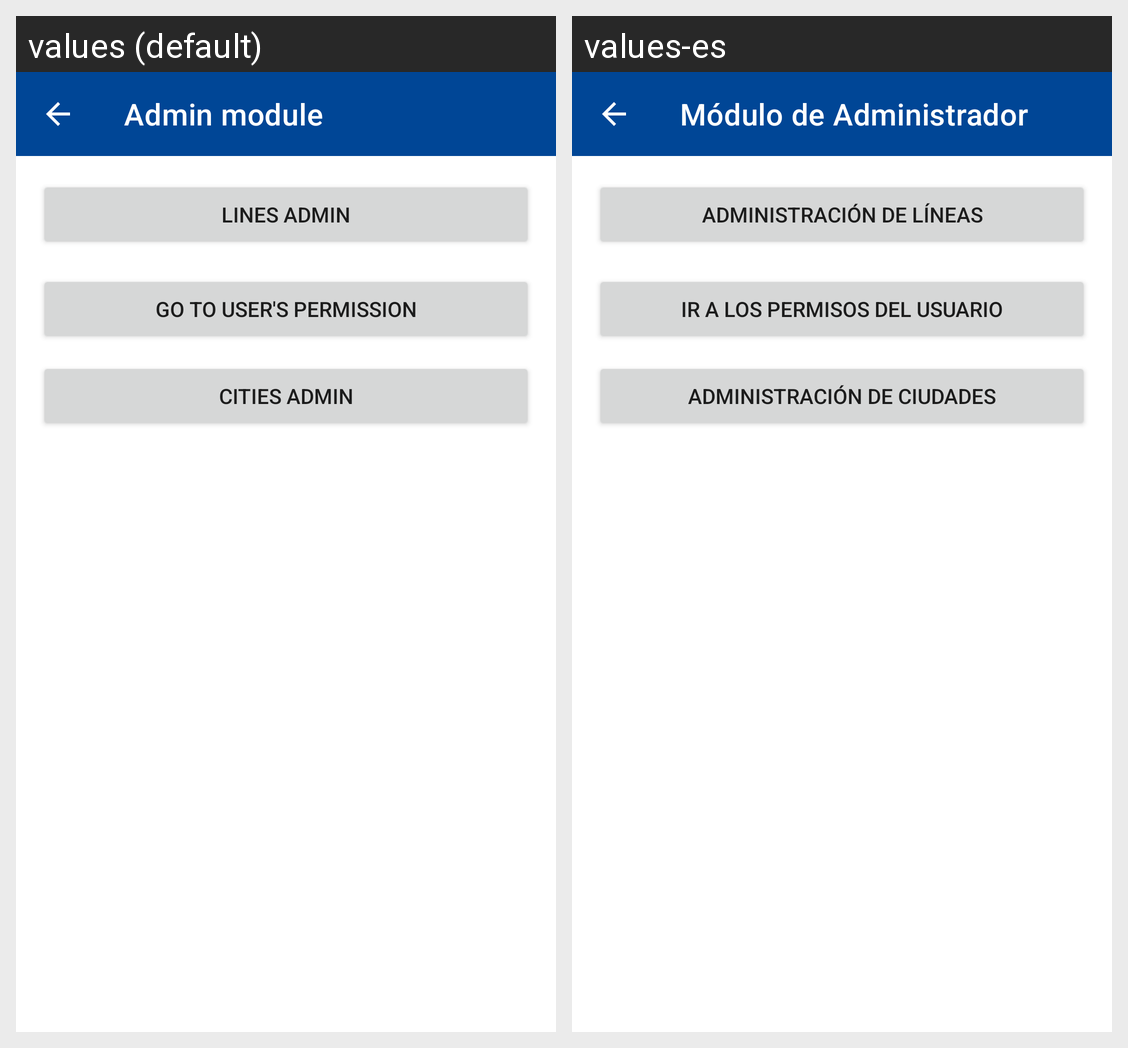

This grid shows one Android layout under two languages. Give, for every string resource on the screen, its name, the default text and each shown locale's text.
Android screen res/layout/fragment_admin.xml rendered under 2 locales, left to right: values (default), values-es. Device: Nexus 5 (rendered at 1080×1920; each locale shown at half size, 540×960, under a caption strip naming it); theme Theme.RoutesApp.
Strings drawn on this screen, with the default value and each locale's value (text and hints the layout hard-codes, and strings that could not be matched under every locale, appear in the picture but are not listed):

admin_module
  values: Admin module
  values-es: Módulo de Administrador

lines_admin
  values: Lines Admin
  values-es: Administración de líneas

button_user_promote
  values: Go to User's permission
  values-es: Ir a los permisos del usuario

cities_admin
  values: cities admin
  values-es: Administración de ciudades
